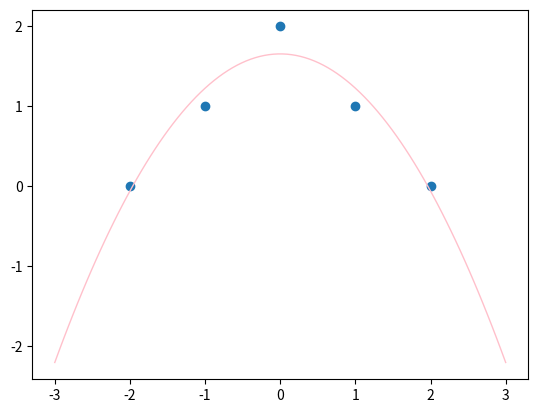

Python code for this plot:
import numpy as np

x_array = np.array([-2, -1, 0, 1, 2])
y_array = np.array([0,1,2,1,0])
n = 2
m = len(x_array)  # 方程个数

A = np.ones(m).reshape((m, 1))
for i in range(n):
    A = np.hstack([A, (x_array ** (i + 1)).reshape((m, 1))])

from numpy.linalg import solve
alpha=np.dot(A.T, A)
belta= np.dot(A.T, y_array.T)
X = solve(alpha,belta)
print(X)
print(alpha)
print(belta)
#https://wenku.baidu.com/view/886e944ffe00bed5b9f3f90f76c66137ef064f5a.html p8
import matplotlib.pyplot as plt

x = np.linspace(-3, 3, 100, endpoint=True)
y = X[2]*x*x+X[1]*x+X[0]
plt.plot(x, y,color='pink',linewidth=1)
plt.scatter(x_array,y_array)
plt.show()

